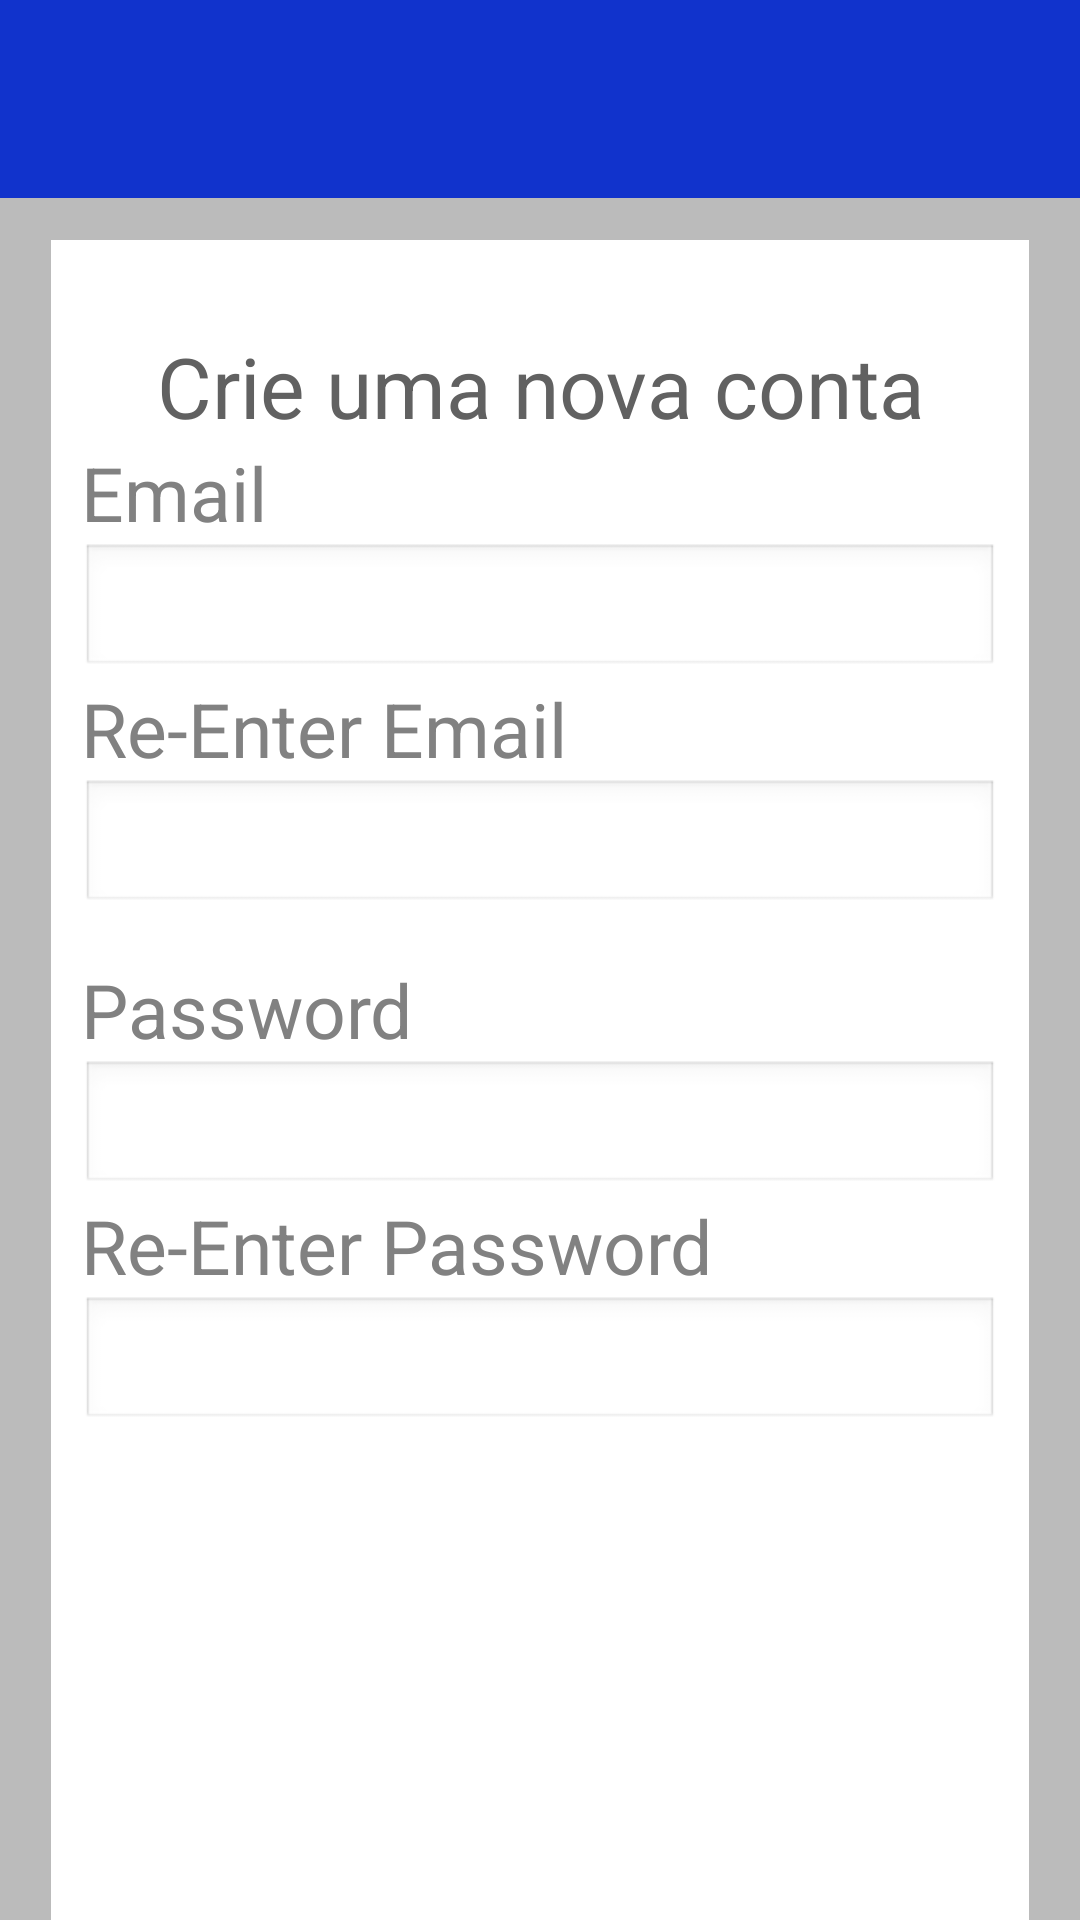

Here is an Android app screen rendered from its layout file. Give the layout XML and the strings, colors and styles it references.
<!-- AndroidManifest.xml: application theme android:Theme.Light.NoTitleBar -->
<!-- res/layout/activity_signup.xml -->
<?xml version="1.0" encoding="utf-8"?>
<FrameLayout xmlns:android="http://schemas.android.com/apk/res/android"
	xmlns:app="http://schemas.android.com/apk/res/com.hyvee.android"
	style="@style/MainWindow">

	<ScrollView 
		android:id="@+id/scroll"
		style="@style/ScrollContent">

		<LinearLayout 
			style="@style/LinearLayoutWrap">
			
		    <LinearLayout style="@style/LinearLayoutContent">
		        
		        
		        <TextView 
		            style="@style/TextViewTitle"
		            android:layout_marginTop="15dp"
		            android:text="@string/signup_create_gfx_account"/>
		        
		        
		        <TextView
			        style="@style/TextViewTitleSub"
			        android:text="@string/signup_email"/>
		    
		        
		        <FrameLayout 
		            android:layout_width="match_parent"
		            android:layout_height="wrap_content">
		            
			        <EditText
			            android:id="@+id/signup_field_username" 
			            style="@style/EditTextDefault"
			            android:inputType="textEmailAddress"/>
			        
			        <TextView 
			            android:id="@+id/signup_email_error"
			            android:layout_width="wrap_content"
				        android:layout_height="wrap_content"
				        android:layout_marginRight="10dp"
				        android:layout_gravity="right|center_vertical"
				        android:gravity="right|center_vertical"
				        android:text="@string/signup_invalid"
				        android:textColor="@color/red_pale"
				        android:textSize="13dp"
				        android:visibility="gone"/>
				</FrameLayout>
				
		        
		        
		        
		        <TextView
			        style="@style/TextViewTitleSub"
			        android:text="@string/signup_reenter_email"/>
		    
		        
		        <FrameLayout 
		            android:layout_width="match_parent"
		            android:layout_height="wrap_content">
		            
			        <EditText
			            android:id="@+id/signup_field_reenter_email" 
			            style="@style/EditTextDefault"
			            android:inputType="textEmailAddress"/>
			        
			        <TextView 
			            android:id="@+id/signup_reenter_email_error"
			            android:layout_width="wrap_content"
				        android:layout_height="wrap_content"
				        android:layout_marginRight="10dp"
				        android:layout_gravity="right|center_vertical"
				        android:gravity="right|center_vertical"
				        android:text="@string/signup_invalid"
				        android:textColor="@color/red_pale"
				        android:textSize="13dp"
				        android:visibility="gone"/>
				</FrameLayout>
		        
		        
		        <TextView
			        style="@style/TextViewTitleSub"
			        android:text="@string/signup_password"
			        android:layout_marginTop="15dp"/>
		        
		        <FrameLayout 
		            android:layout_width="match_parent"
		            android:layout_height="wrap_content">
		            
			        <EditText
			            android:id="@+id/signup_field_password"
			            style="@style/EditTextDefault"
			            android:inputType="textPassword"/>
			        
			        <TextView
			            android:id="@+id/signup_password_error"
			            android:layout_width="wrap_content"
				        android:layout_height="wrap_content"
				        android:layout_marginRight="10dp"
				        android:layout_gravity="right|center_vertical"
				        android:gravity="right|center_vertical"
				        android:text="@string/signup_invalid"
				        android:textColor="@color/red_pale"
				        android:textSize="13dp"
				        android:visibility="gone"/>
				</FrameLayout>
		        
		        
		        
		        <TextView
			        style="@style/TextViewTitleSub"
			        android:text="@string/signup_reenter_password"/>
		        
		        <FrameLayout 
		            android:layout_width="match_parent"
		            android:layout_height="wrap_content">
		            
			        <EditText
			            android:id="@+id/signup_field_reenter_password"
			            style="@style/EditTextDefault"
			            android:inputType="textPassword"/>
			        
			        <TextView
			            android:id="@+id/signup_reenter_password_error"
			            android:layout_width="wrap_content"
				        android:layout_height="wrap_content"
				        android:layout_marginRight="10dp"
				        android:layout_gravity="right|center_vertical"
				        android:gravity="right|center_vertical"
				        android:text="@string/signup_invalid"
				        android:textColor="@color/red_pale"
				        android:textSize="13dp"
				        android:visibility="gone"/>
				</FrameLayout>
		            
	            <TextView
	                style="@style/Widget.Button.Blue"
			        android:layout_width="100dp"
			        android:layout_height="40dp"
			        android:layout_gravity="right|center_vertical"
			        android:layout_marginTop="15dp"
			        android:layout_marginRight="10dp"
			        android:textSize="15dp"
			        android:text="@string/signup_create_account_button"
			        android:onClick="signUpButtonClicked"/>
		        
		    </LinearLayout>
		</LinearLayout>
	</ScrollView>

	
	<include layout="@layout/include_header" android:id="@+id/header" />


</FrameLayout>
<!-- res/layout/include_header.xml (included above) -->
<?xml version="1.0" encoding="utf-8"?>

<FrameLayout
    style="@style/Header" 
    xmlns:android="http://schemas.android.com/apk/res/android">
    
    <TextView
        android:id="@+id/header_title"
        android:layout_width="match_parent"
        android:layout_height="match_parent"
        android:gravity="center"
        android:textSize="20dp"
        android:textColor="@color/white"
        android:typeface="serif"/>
        
</FrameLayout>
<!-- resources referenced by this layout -->
<resources>
  <color name="red_pale">#f66</color>
  <color name="white">#fff</color>
  <string name="signup_create_account_button">Criar Conta</string>
  <string name="signup_create_gfx_account">Crie uma nova conta</string>
  <string name="signup_email">Email</string>
  <string name="signup_invalid">* Invalido</string>
  <string name="signup_password">Password</string>
  <string name="signup_reenter_email">Re-Enter Email</string>
  <string name="signup_reenter_password">Re-Enter Password</string>
  <style name="EditTextDefault">
  	    <item name="android:layout_width">match_parent</item>
  		<item name="android:layout_height">45dp</item>
  		<item name="android:textSize">25dp</item>
  		<item name="android:gravity">left|center_vertical</item>
  		<item name="android:textColor">@color/black</item> 
  	</style>
  <style name="Header">
  	    <item name="android:layout_width">match_parent</item>
  		<item name="android:layout_height">66dp</item>
  		<item name="android:background">@color/blue</item>
  	</style>
  <style name="LinearLayoutContent">
  	  	<item name="android:orientation">vertical</item>
  		<item name="android:layout_width">match_parent</item>
  		<item name="android:layout_height">match_parent</item>
  		<item name="android:background">@android:color/white</item>
  		<item name="android:paddingTop">15dp</item>
  		<item name="android:paddingLeft">10dp</item>
  		<item name="android:paddingRight">10dp</item>
  		<item name="android:paddingBottom">30dp</item>
  		
  	</style>
  <style name="LinearLayoutWrap">
  	    <item name="android:orientation">vertical</item>
  		<item name="android:layout_width">match_parent</item>
  		<item name="android:layout_height">wrap_content</item>
  		<item name="android:paddingTop">80dp</item>
  	</style>
  <style name="MainWindow">
          <item name="android:orientation">vertical</item>
  		<item name="android:layout_width">match_parent</item>
  		<item name="android:layout_height">match_parent</item>
  		<item name="android:background">@color/white</item>
      </style>
  <style name="ScrollContent">
  	    <item name="android:layout_width">match_parent</item>
  		<item name="android:layout_height">match_parent</item>
  		<item name="android:scrollbars">none</item>
  		<item name="android:fillViewport">true</item>
  		<item name="android:layout_gravity">left|top</item>
  		<item name="android:fadingEdge">none</item>
  		<item name="android:paddingLeft">17dp</item>
  		<item name="android:paddingRight">17dp</item>
  		<item name="android:background">@color/gray_light</item>
  	</style>
  <style name="TextViewTitle">
  	    <item name="android:layout_width">match_parent</item>
  		<item name="android:layout_height">wrap_content</item>
  		<item name="android:textColor">@color/gray_dark</item>
  		<item name="android:gravity">center</item>
  		<item name="android:textSize">28dp</item>
  	</style>
  <style name="TextViewTitleSub">
  	    <item name="android:layout_width">match_parent</item>
  		<item name="android:layout_height">wrap_content</item>
  		<item name="android:textColor">@color/gray</item>
  		<item name="android:gravity">left|center_vertical</item>
  		<item name="android:textSize">25dp</item>
  	</style>
  <style name="Widget.Button.Blue">
  	    <item name="android:background">@drawable/bkg_options_button_blue</item>
  		<item name="android:textColor">@drawable/btn_text_color_blue</item>
  	</style>
  <color name="black">#000</color>
  <color name="blue">#1133cc</color>
  <color name="gray_light">#bbbbbb</color>
  <color name="gray_dark">#616161</color>
  <color name="gray">#818181</color>
  <!-- drawable btn_text_color_blue (drawable) -->
  <?xml version="1.0" encoding="utf-8"?>
  
  <selector xmlns:android="http://schemas.android.com/apk/res/android" >
      
      <item android:state_pressed="true" android:color="@color/white" />
      <item android:state_focused="true" android:color="@color/white" />
      <item android:state_enabled="false" android:color="@color/white" />
      <item android:color="@color/white" />
  
  </selector>
</resources>
